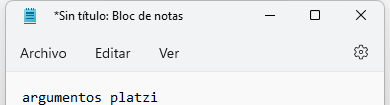
Workflow: EnfocarAplicacion

Step 1: Attach Window 'notepad.exe *Sin' in window '*Sin título: Bloc de notas' (notepad.exe)
